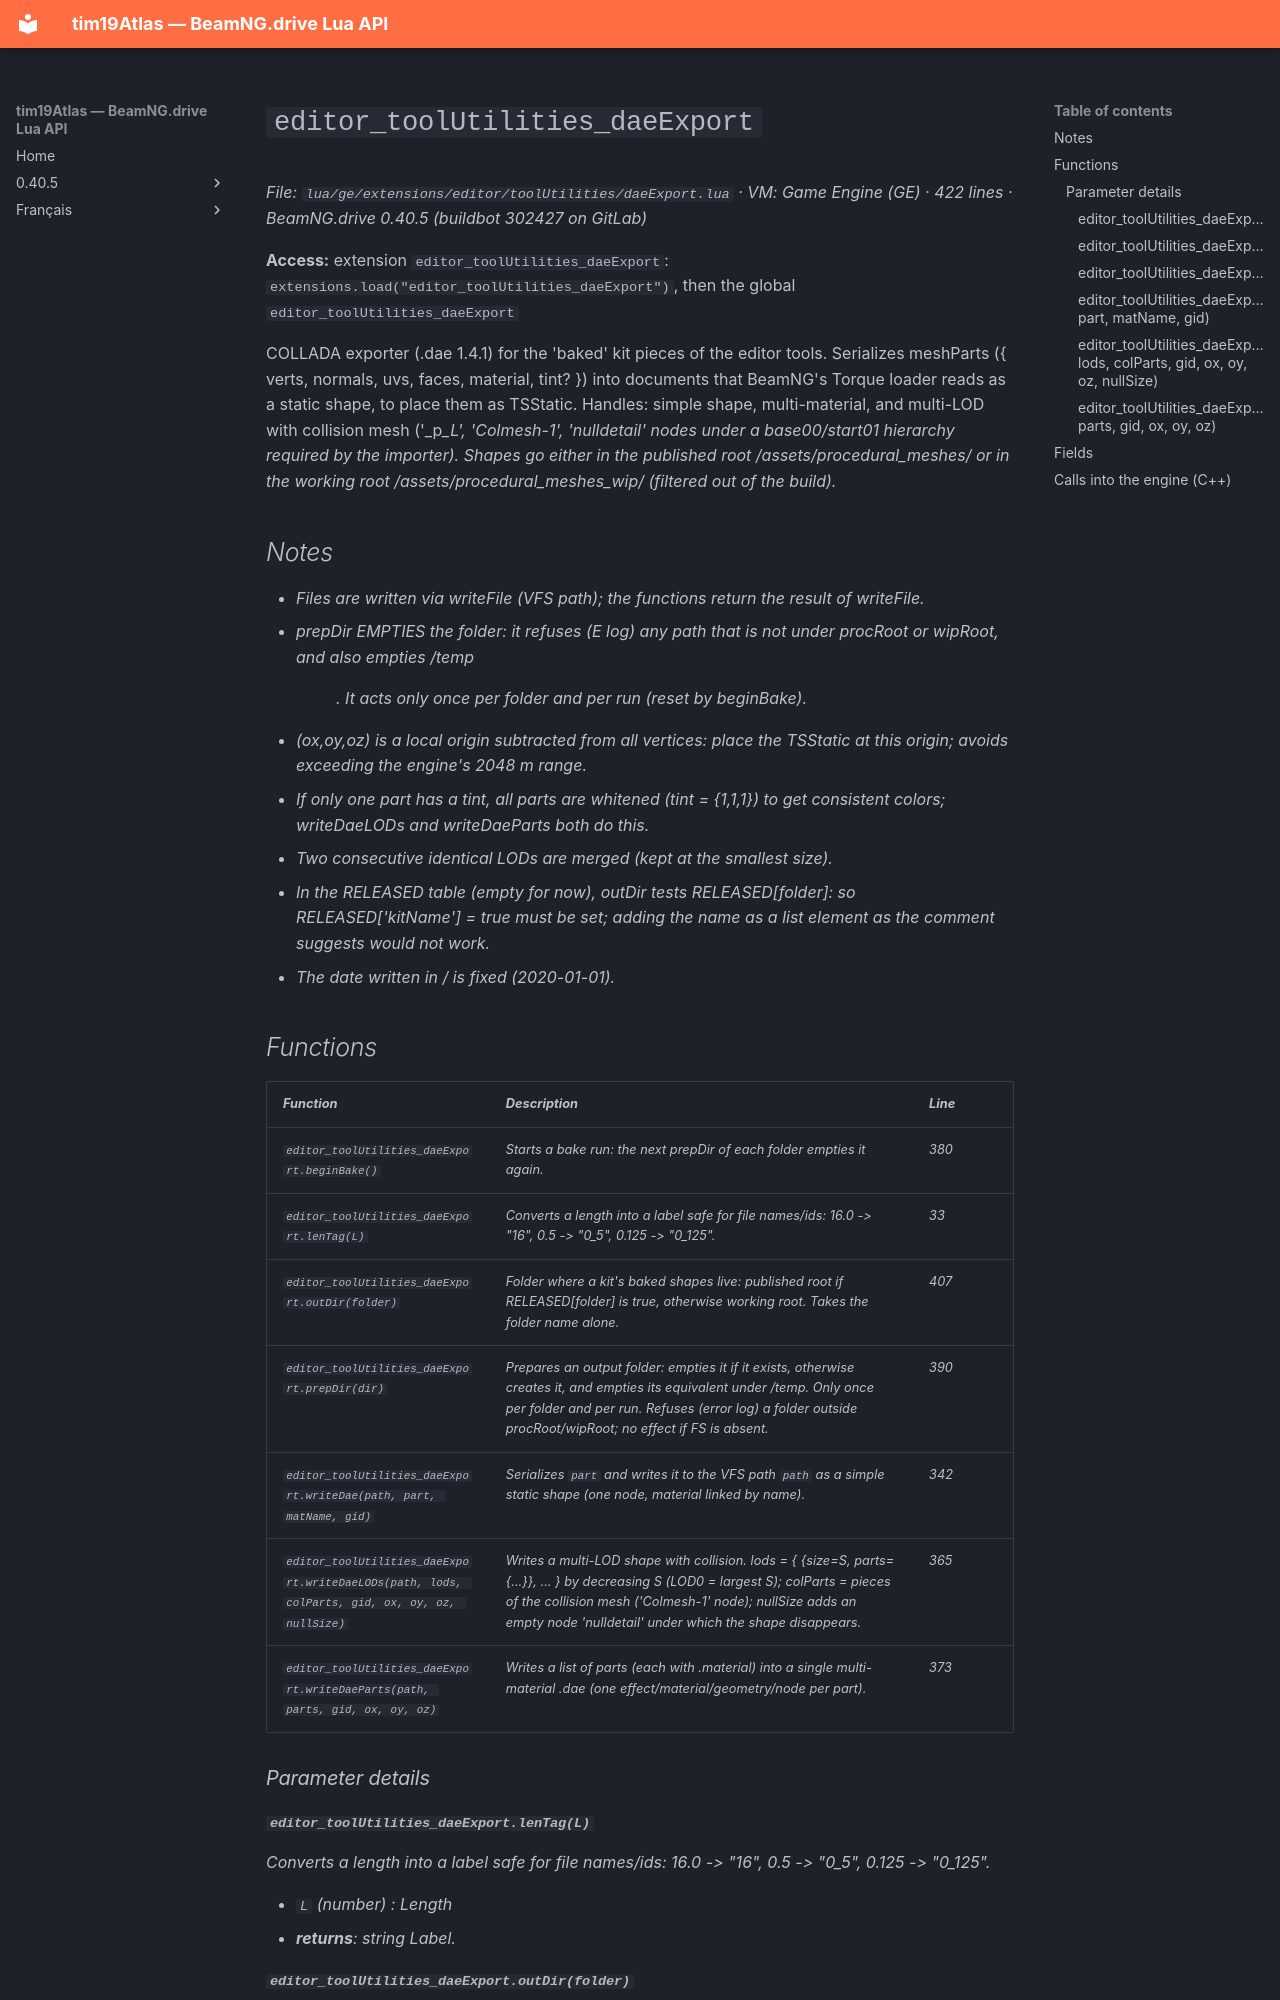

repository: Tim0219800/beamng-lua-atlas · page: 0.40.5/ge/extensions/editor/toolUtilities/daeExport.html · generator: mkdocs

# `editor_toolUtilities_daeExport`

*File: `lua/ge/extensions/editor/toolUtilities/daeExport.lua` · VM: Game Engine (GE) · 422 lines · BeamNG.drive 0.40.5 (buildbot 302427 on GitLab)*

**Access:** extension `editor_toolUtilities_daeExport`: `extensions.load("editor_toolUtilities_daeExport")`, then the global `editor_toolUtilities_daeExport`

COLLADA exporter (.dae 1.4.1) for the 'baked' kit pieces of the editor tools. Serializes meshParts ({ verts, normals, uvs, faces, material, tint? }) into documents that BeamNG's Torque loader reads as a static shape, to place them as TSStatic. Handles: simple shape, multi-material, and multi-LOD with collision mesh ('<gid>_p<i>_L<size>', 'Colmesh-1', 'nulldetail<size>' nodes under a base00/start01 hierarchy required by the importer). Shapes go either in the published root /assets/procedural_meshes/ or in the working root /assets/procedural_meshes_wip/ (filtered out of the build).

## Notes

- Files are written via writeFile (VFS path); the functions return the result of writeFile.
- prepDir EMPTIES the folder: it refuses (E log) any path that is not under procRoot or wipRoot, and also empties /temp<dir>. It acts only once per folder and per run (reset by beginBake).
- (ox,oy,oz) is a local origin subtracted from all vertices: place the TSStatic at this origin; avoids exceeding the engine's 2048 m range.
- If only one part has a tint, all parts are whitened (tint = {1,1,1}) to get consistent colors; writeDaeLODs and writeDaeParts both do this.
- Two consecutive identical LODs are merged (kept at the smallest size).
- In the RELEASED table (empty for now), outDir tests RELEASED[folder]: so RELEASED['kitName'] = true must be set; adding the name as a list element as the comment suggests would not work.
- The date written in <created>/<modified> is fixed (2020-01-01).
